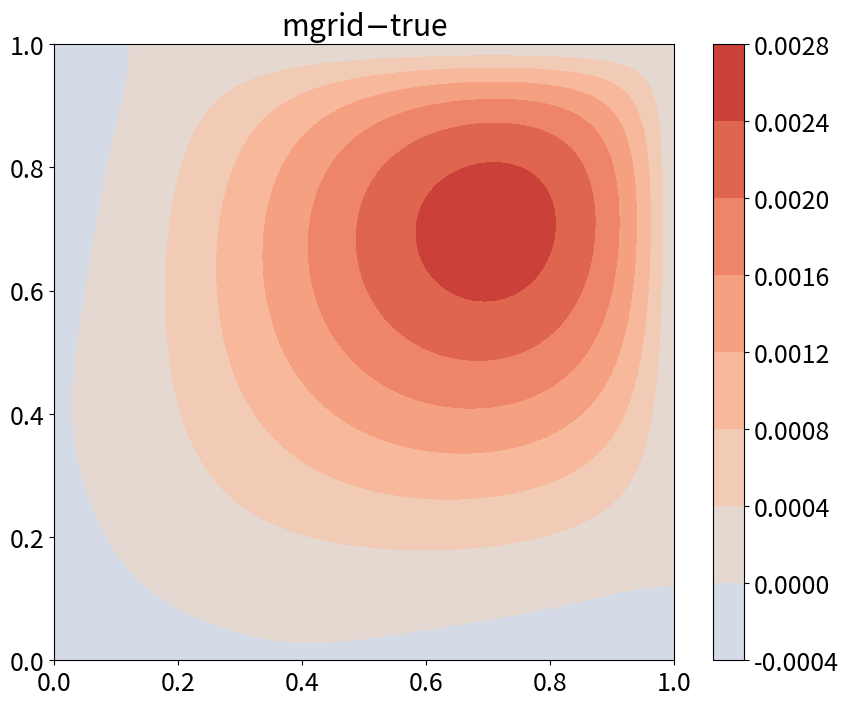

This chart was generated by the following Python code:
import numpy as np
import matplotlib.pyplot as plt
import sys


def four_point_sum(p):
    return p[2:, 1:-1] + p[:-2, 1:-1] + p[1:-1, 2:] + p[1:-1, :-2]

def l2norm(u, h):
    return np.sqrt(h ** u.ndim * (u ** 2).sum())

def jacobi_step(pin, q, d, f, niter=100, tol=1e-5):
    d2 = d ** 2
    p = pin.copy()
    r = np.zeros_like(pin)
    res = 0
    for i in range(niter):
        p[1:-1, 1:-1] = (four_point_sum(p) - d2 * q[1:-1, 1:-1]) / (4 + d2 * f)
        r[1:-1, 1:-1] = q[1:-1, 1:-1] - (
                four_point_sum(p) - 4*p[1:-1, 1:-1]) / d2 + f * p[1:-1, 1:-1]  
        res = l2norm(r, d)
        if res < tol: break
    return p, res, i

def restrict(pin):
    p = pin[::2, ::2].copy()
    return p

def prolong(pin):
    imax, jmax = pin.shape
    imax, jmax = 2 * imax - 1, 2 * jmax - 1
    p = np.zeros([imax, jmax])
# copy values at matching elements
    p[2:-2:2, 2:-2:2] = pin[1:-1, 1:-1]
# one-dimensional interpolation
    p[2:imax-2:2, 1:-1:2] = 0.5 * (p[2:imax-2:2, 2::2] + p[2:imax-1:2, :-2:2])
    p[1:-1:2, 2:jmax-2:2] = 0.5 * (p[2::2, 2:jmax-2:2] + p[:-2:2, 2:jmax-2:2])
    p[1:imax-1:2, 1:-1:2] = 0.5 * (p[1:imax-1:2, 2::2] + p[1:imax-1:2, :-2:2])
    return p

def v_cycle(p0, q, d, f, itermax=(10, 10, 10), debug=False):
    p, res, niter = jacobi_step(p0, q, d, f, itermax[0])
    if debug: print(f"pre: res={res}, niter={niter}")
    qlist = []
    h = d
    for i in range(nlev):
        p = restrict(p)
        if i == 0:
            qlist.append(restrict(q))
        else:
            qlist.append(restrict(qlist[i-1]))
        h *= 2
        p, res, niter = jacobi_step(p, qlist[i], h, f, itermax[1])
        if debug: print(f"restrict {i}: res={res}, niter={niter}")
    for i in range(nlev):
        p = prolong(p)
        h /= 2
        p, res, niter = jacobi_step(p, qlist[nlev - 2 - i], h, 0, itermax[2])
        if debug: print(f"prolong {i}: res={res}, niter={niter}")
    p, res, niter = jacobi_step(p, q, d, f, itermax[3])
    if debug: print(f"post: res={res}, niter={niter}")
    return p, res

if __name__ == "__main__":
#    n = 5
#    p = np.zeros([n, n])
#    x = np.linspace(-1, 1, n)
#    y = x
#    for i in range(1,n-1):
#        for j in range(1,n-1):
#            p[i, j] = np.exp(-(x[i]**2 + y[j]**2))
#    plt.matshow(p)
#    plt.show()
#    p1 = prolong(p)
#    plt.matshow(p1)
#    plt.show()
    n = 129 
    nlev = int(np.log2(n - 1)) - 1
    itermax = 4, 20, 20, 100
    d = 1.0 / (n - 1)
    x = np.linspace(0, 1, n)
    y = np.linspace(0, 1, n)
    X, Y = np.meshgrid(x, y)

    ptrue = (X**2 - X**4) * (Y**4 - Y**2)
    q = -2 * ((1 - 6 * X*X) * Y*Y * (1- Y*Y) + \
            (1 - 6 * Y*Y) * X*X * (1- X*X))
    p0 = np.zeros_like(q)
    p, res = v_cycle(p0, q, d, 0.0, itermax)
    err = l2norm(p - ptrue, d)
    print(f"res={res} err={err}")

    plt.rcParams["font.size"] = 18
    fig, ax = plt.subplots(figsize=[10, 8])
#    c = ax.contourf(x, y, q)
#    c = ax.contourf(x, y, p)
#    ax.set_title(f"itermax={itermax} res={res:.2e} l2={err:.2e}")
#    c = ax.contourf(x, y, ptrue)
#    ax.set_title(r"$(x^2-x^4)(y^4-y^2)$")
    c = ax.contourf(x, y, p-ptrue, cmap="coolwarm", vmin=-3e-3, vmax=3e-3)
    ax.set_title(r"mgrid$-$true")
    fig.colorbar(c)
#    fig.savefig("ptrue.png", bbox_inches="tight", dpi=300)
#    fig.savefig("p.png", bbox_inches="tight", dpi=300)
    fig.savefig("p-ptrue.png", bbox_inches="tight", dpi=300)
    plt.show()
